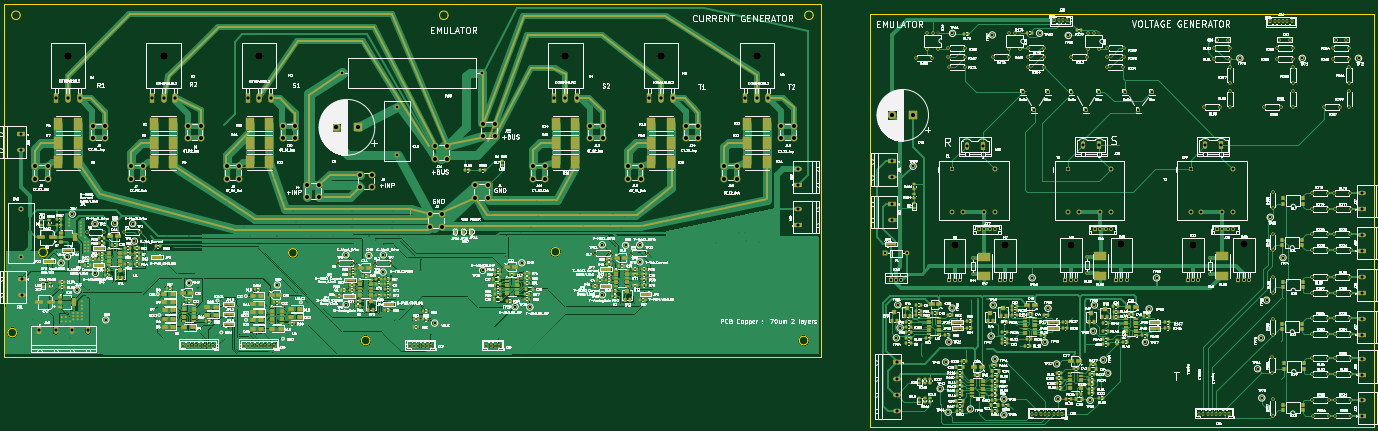
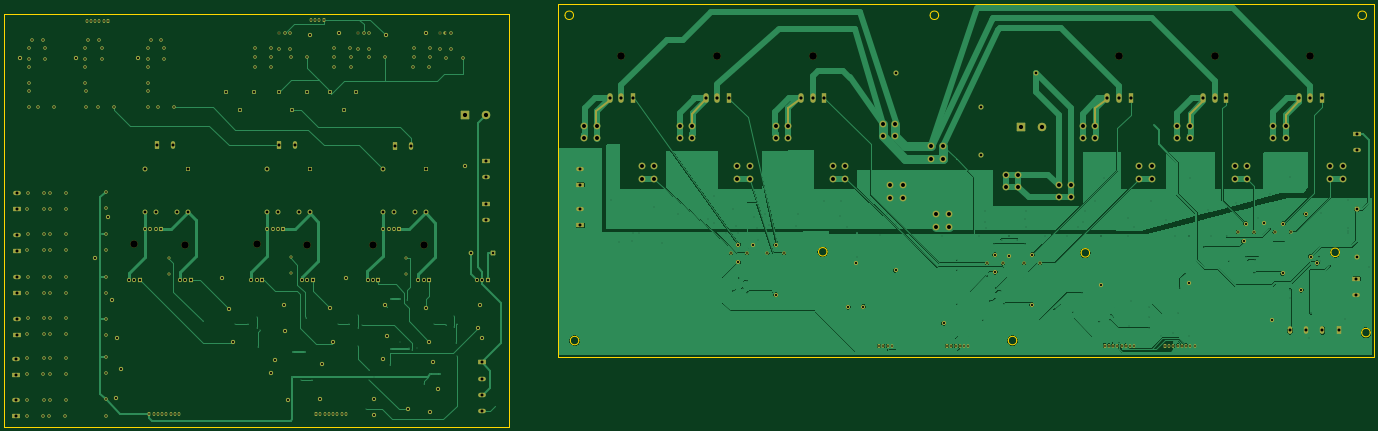
Circuit board: 11 layer files. Board 644.3 x 199.1 mm.
- bottom_copper: Cur_Emul-B_Cu.gbr (242762 bytes)
- bottom_mask: Cur_Emul-B_Mask.gbr (20642 bytes)
- paste: Cur_Emul-B_Paste.gbr (451 bytes)
- bottom_silk: Cur_Emul-B_Silkscreen.gbr (452 bytes)
- outline: Cur_Emul-Edge_Cuts.gbr (2103 bytes)
- top_copper: Cur_Emul-F_Cu.gbr (756729 bytes)
- top_mask: Cur_Emul-F_Mask.gbr (62748 bytes)
- paste: Cur_Emul-F_Paste.gbr (28529 bytes)
- top_silk: Cur_Emul-F_Silkscreen.gbr (1371353 bytes)
- drill: Cur_Emul-NPTH.drl (592 bytes)
- drill: Cur_Emul-PTH.drl (11617 bytes)

=== bottom_copper: Cur_Emul-B_Cu.gbr (242762 bytes, source omitted) ===
=== bottom_mask: Cur_Emul-B_Mask.gbr (20642 bytes, source omitted) ===
=== paste: Cur_Emul-B_Paste.gbr ===
%TF.GenerationSoftware,KiCad,Pcbnew,9.0.3*%
%TF.CreationDate,2025-09-26T22:05:40+02:00*%
%TF.ProjectId,Cur_Emul,4375725f-456d-4756-9c2e-6b696361645f,rev?*%
%TF.SameCoordinates,Original*%
%TF.FileFunction,Paste,Bot*%
%TF.FilePolarity,Positive*%
%FSLAX46Y46*%
G04 Gerber Fmt 4.6, Leading zero omitted, Abs format (unit mm)*
G04 Created by KiCad (PCBNEW 9.0.3) date 2025-09-26 22:05:40*
%MOMM*%
%LPD*%
G01*
G04 APERTURE LIST*
G04 APERTURE END LIST*
M02*

=== bottom_silk: Cur_Emul-B_Silkscreen.gbr ===
%TF.GenerationSoftware,KiCad,Pcbnew,9.0.3*%
%TF.CreationDate,2025-09-26T22:05:40+02:00*%
%TF.ProjectId,Cur_Emul,4375725f-456d-4756-9c2e-6b696361645f,rev?*%
%TF.SameCoordinates,Original*%
%TF.FileFunction,Legend,Bot*%
%TF.FilePolarity,Positive*%
%FSLAX46Y46*%
G04 Gerber Fmt 4.6, Leading zero omitted, Abs format (unit mm)*
G04 Created by KiCad (PCBNEW 9.0.3) date 2025-09-26 22:05:40*
%MOMM*%
%LPD*%
G01*
G04 APERTURE LIST*
G04 APERTURE END LIST*
M02*

=== outline: Cur_Emul-Edge_Cuts.gbr ===
%TF.GenerationSoftware,KiCad,Pcbnew,9.0.3*%
%TF.CreationDate,2025-09-26T22:05:40+02:00*%
%TF.ProjectId,Cur_Emul,4375725f-456d-4756-9c2e-6b696361645f,rev?*%
%TF.SameCoordinates,Original*%
%TF.FileFunction,Profile,NP*%
%FSLAX46Y46*%
G04 Gerber Fmt 4.6, Leading zero omitted, Abs format (unit mm)*
G04 Created by KiCad (PCBNEW 9.0.3) date 2025-09-26 22:05:40*
%MOMM*%
%LPD*%
G01*
G04 APERTURE LIST*
%TA.AperFunction,Profile*%
%ADD10C,0.050000*%
%TD*%
G04 APERTURE END LIST*
D10*
X400000000Y-23000000D02*
G75*
G02*
X396000000Y-23000000I-2000000J0D01*
G01*
X396000000Y-23000000D02*
G75*
G02*
X400000000Y-23000000I2000000J0D01*
G01*
X27000000Y-23000000D02*
G75*
G02*
X23000000Y-23000000I-2000000J0D01*
G01*
X23000000Y-23000000D02*
G75*
G02*
X27000000Y-23000000I2000000J0D01*
G01*
X25250000Y-172250000D02*
G75*
G02*
X21250000Y-172250000I-2000000J0D01*
G01*
X21250000Y-172250000D02*
G75*
G02*
X25250000Y-172250000I2000000J0D01*
G01*
X19500000Y-17500000D02*
X403500000Y-17500000D01*
X403500000Y-183500000D01*
X19500000Y-183500000D01*
X19500000Y-17500000D01*
X157250000Y-134750000D02*
G75*
G02*
X153250000Y-134750000I-2000000J0D01*
G01*
X153250000Y-134750000D02*
G75*
G02*
X157250000Y-134750000I2000000J0D01*
G01*
X280750000Y-134250000D02*
G75*
G02*
X276750000Y-134250000I-2000000J0D01*
G01*
X276750000Y-134250000D02*
G75*
G02*
X280750000Y-134250000I2000000J0D01*
G01*
X39750000Y-134500000D02*
G75*
G02*
X35750000Y-134500000I-2000000J0D01*
G01*
X35750000Y-134500000D02*
G75*
G02*
X39750000Y-134500000I2000000J0D01*
G01*
X228250000Y-23000000D02*
G75*
G02*
X224250000Y-23000000I-2000000J0D01*
G01*
X224250000Y-23000000D02*
G75*
G02*
X228250000Y-23000000I2000000J0D01*
G01*
X397500000Y-176000000D02*
G75*
G02*
X393500000Y-176000000I-2000000J0D01*
G01*
X393500000Y-176000000D02*
G75*
G02*
X397500000Y-176000000I2000000J0D01*
G01*
X191500000Y-176000000D02*
G75*
G02*
X187500000Y-176000000I-2000000J0D01*
G01*
X187500000Y-176000000D02*
G75*
G02*
X191500000Y-176000000I2000000J0D01*
G01*
X426560000Y-22500000D02*
X663760000Y-22500000D01*
X663760000Y-216550000D01*
X426560000Y-216550000D01*
X426560000Y-22500000D01*
M02*

=== top_copper: Cur_Emul-F_Cu.gbr (756729 bytes, source omitted) ===
=== top_mask: Cur_Emul-F_Mask.gbr (62748 bytes, source omitted) ===
=== paste: Cur_Emul-F_Paste.gbr (28529 bytes, source omitted) ===
=== top_silk: Cur_Emul-F_Silkscreen.gbr (1371353 bytes, source omitted) ===
=== drill: Cur_Emul-NPTH.drl ===
M48
; DRILL file {KiCad 9.0.3} date 2025-09-26T22:05:35+0200
; FORMAT={-:-/ absolute / inch / decimal}
; #@! TF.CreationDate,2025-09-26T22:05:35+02:00
; #@! TF.GenerationSoftware,Kicad,Pcbnew,9.0.3
; #@! TF.FileFunction,NonPlated,1,2,NPTH
FMAT,2
INCH
; #@! TA.AperFunction,NonPlated,NPTH,ComponentDrill
T1C0.1378
; #@! TA.AperFunction,NonPlated,NPTH,ComponentDrill
T2C0.1417
%
G90
G05
T1
X18.3661Y-5.1602
X19.3035Y-5.1575
X20.5193Y-5.1528
X21.4567Y-5.15
X22.7831Y-5.1528
X23.7205Y-5.15
T2
X1.9469Y-1.6591
X3.7185Y-1.6591
X5.4902Y-1.6591
X11.1594Y-1.6591
X12.9311Y-1.6591
X14.7028Y-1.6591
M30

=== drill: Cur_Emul-PTH.drl (11617 bytes, source omitted) ===
